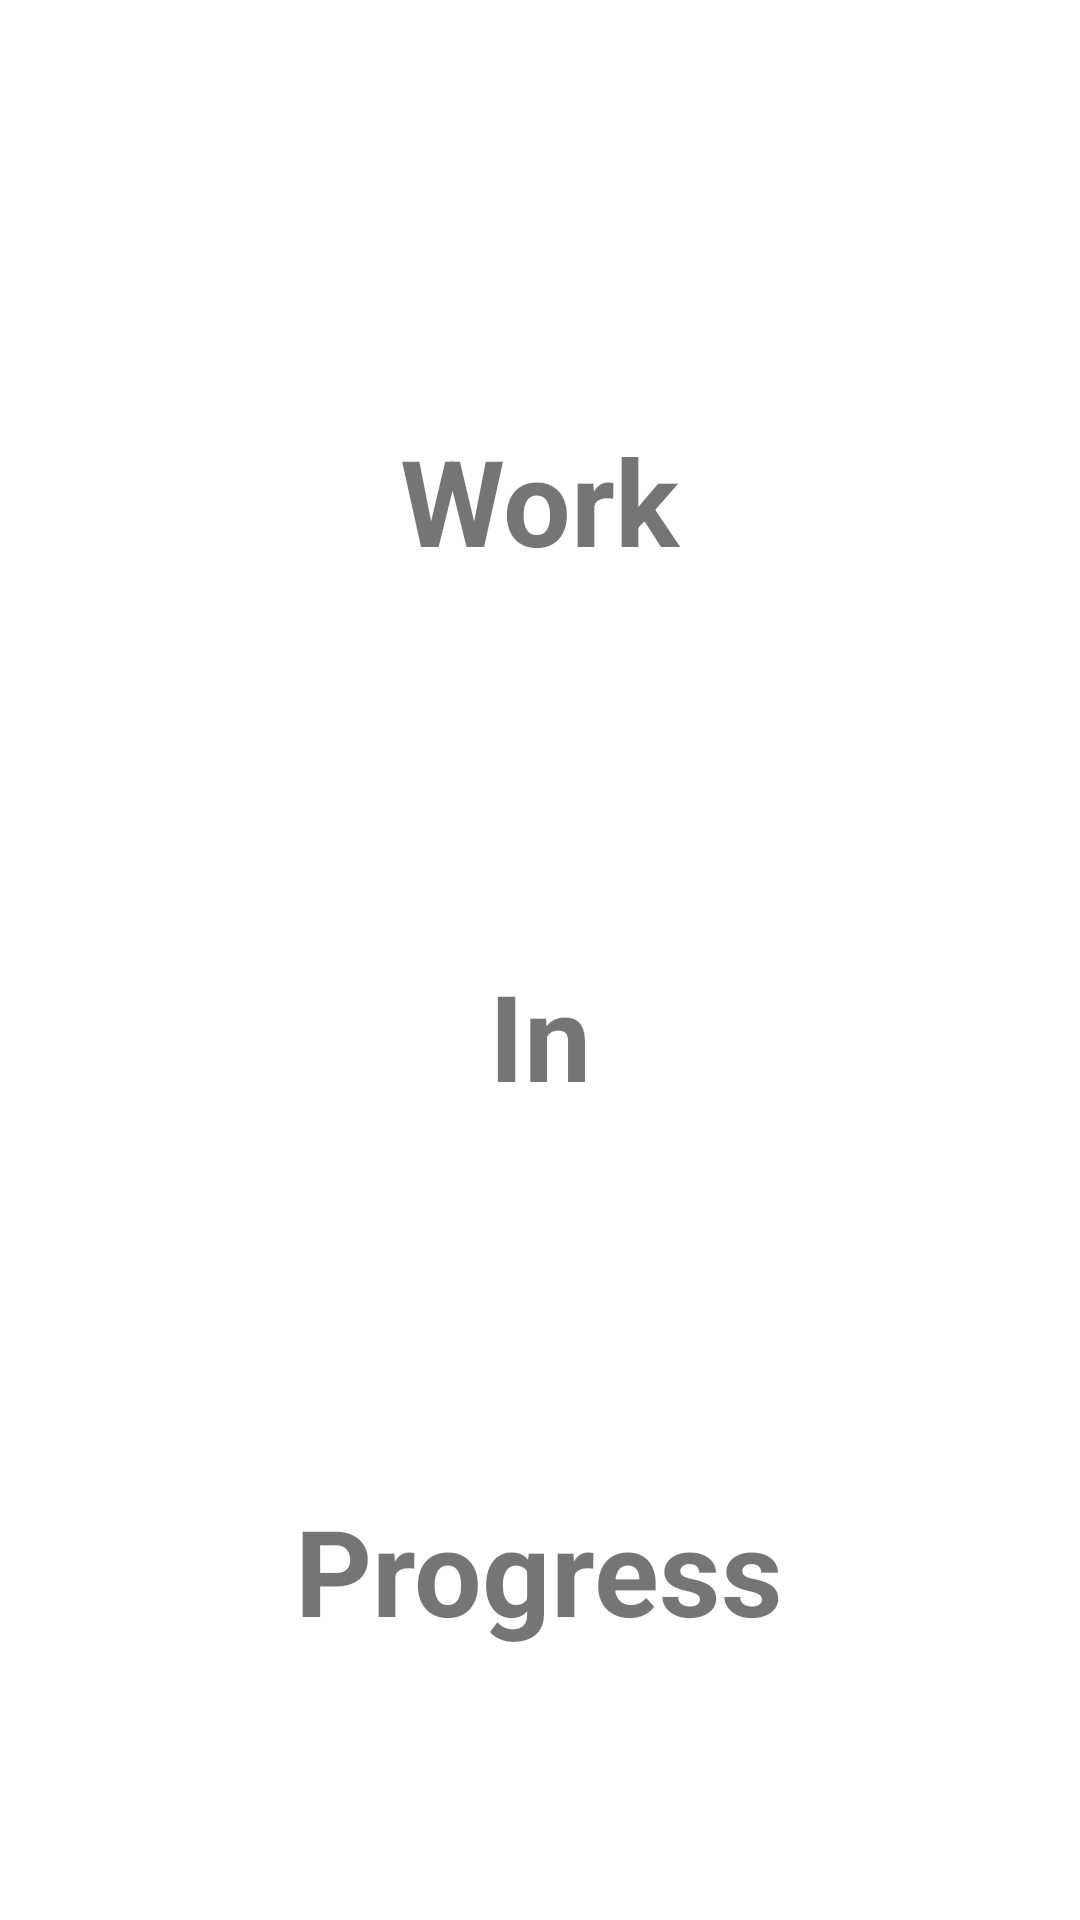

Produce the Android XML layout that renders to this screen, including the resource entries it uses.
<!-- AndroidManifest.xml: application theme Theme.UniversityBazaar -->
<!-- res/layout/activity_work_in_progress.xml -->
<?xml version="1.0" encoding="utf-8"?>
<LinearLayout xmlns:android="http://schemas.android.com/apk/res/android"
    xmlns:app="http://schemas.android.com/apk/res-auto"
    xmlns:tools="http://schemas.android.com/tools"
    android:layout_width="match_parent"
    android:layout_height="match_parent"
    android:orientation="vertical"
    android:padding="15dp"
    tools:context=".controller.WipActivity">

    <TextView
        android:layout_width="wrap_content"
        android:layout_height="wrap_content"
        android:layout_gravity="center"
        android:layout_marginTop="125dp"
        android:text="Work"
        android:textSize="40sp"
        android:textStyle="bold" />

    <TextView
        android:layout_width="wrap_content"
        android:layout_height="wrap_content"
        android:layout_gravity="center"
        android:layout_marginTop="125dp"
        android:text="In"
        android:textSize="40sp"
        android:textStyle="bold" />

    <TextView
        android:layout_width="wrap_content"
        android:layout_height="wrap_content"
        android:layout_gravity="center"
        android:layout_marginTop="125dp"
        android:text="Progress"
        android:textSize="40sp"
        android:textStyle="bold" />

</LinearLayout>
<!-- resources referenced by this layout -->
<resources>
  <style name="Theme.UniversityBazaar" parent="Theme.MaterialComponents.DayNight.DarkActionBar">
          
          <item name="colorPrimary">@color/colorPrimary</item>
          <item name="colorPrimaryVariant">@color/colorPrimary</item>
          <item name="colorOnPrimary">@color/white</item>
          
          <item name="colorSecondary">@color/colorAccent</item>
          <item name="colorSecondaryVariant">@color/teal_700</item>
          <item name="colorOnSecondary">@color/black</item>
          
          <item name="android:statusBarColor" tools:targetApi="l">?attr/colorPrimaryVariant</item>
          
      </style>
  <color name="colorPrimary">#311b92</color>
  <color name="white">#FFFFFFFF</color>
  <color name="colorAccent">#666666</color>
  <color name="teal_700">#FF018786</color>
  <color name="black">#FF000000</color>
</resources>
